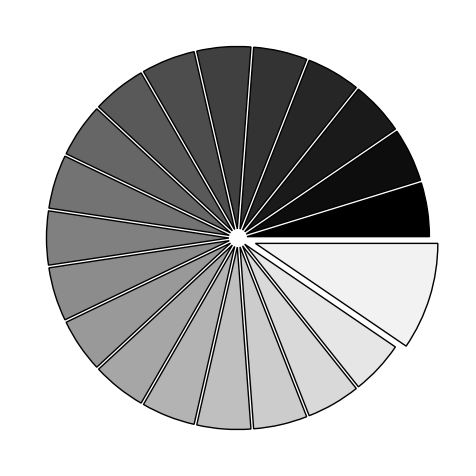

Reproduce this figure in Python.

"""
这是Python Matplotlib模板的一个示例: 饼状图
点击右键 ->【运行当前文件】查看效果

了解更多关于Matplotlib的使用方法, 点击这里查看官方文档: https://matplotlib.org/stable/users/index
"""
# -----------------------------------------------------------------------------
# [redacted]
# Distributed under the (new) BSD License. See LICENSE.txt for more info.
# -----------------------------------------------------------------------------
import numpy as np
import matplotlib.pyplot as plt

n = 20
Z = np.ones(n)
Z[-1] *= 2

plt.axes([0.025, 0.025, 0.95, 0.95])

plt.pie(Z, explode=Z*.05, colors=['%f' % (i/float(n)) for i in range(n)],
        wedgeprops={"linewidth": 1, "edgecolor": "black"})
plt.gca().set_aspect('equal')
plt.xticks([]), plt.yticks([])

plt.show()
